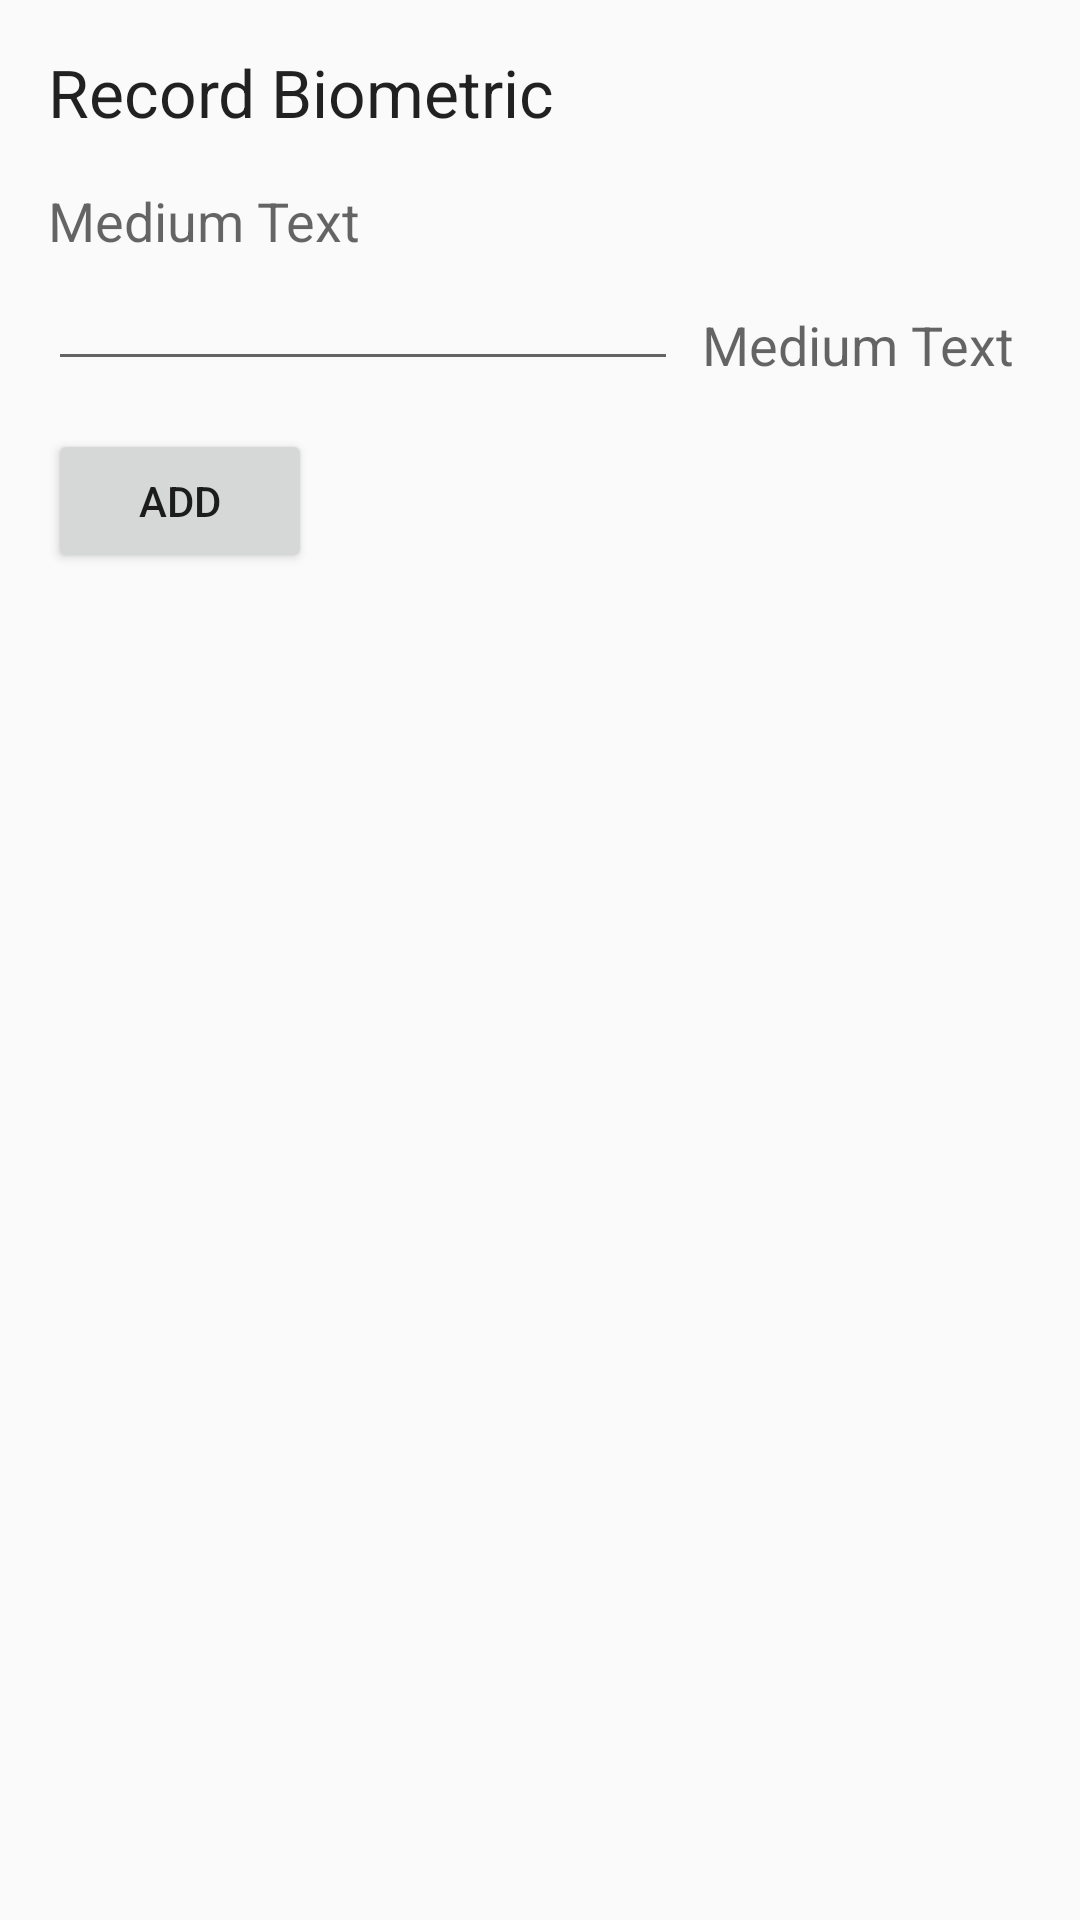

Produce the Android XML layout that renders to this screen, including the resource entries it uses.
<!-- AndroidManifest.xml: application theme AppTheme -->
<!-- res/layout/activity_record_biometric.xml -->
<?xml version="1.0" encoding="utf-8"?>
<RelativeLayout xmlns:android="http://schemas.android.com/apk/res/android"
    xmlns:tools="http://schemas.android.com/tools" android:layout_width="match_parent"
    android:layout_height="match_parent" android:paddingLeft="@dimen/activity_horizontal_margin"
    android:paddingRight="@dimen/activity_horizontal_margin"
    android:paddingTop="@dimen/activity_vertical_margin"
    android:paddingBottom="@dimen/activity_vertical_margin"
    tools:context="parker.matt.recordcompanion.RecordBiometric">

    <TextView
        android:layout_width="wrap_content"
        android:layout_height="wrap_content"
        android:textAppearance="?android:attr/textAppearanceLarge"
        android:text="Record Biometric"
        android:id="@+id/textView2"
        android:layout_alignParentTop="true"
        android:layout_alignParentStart="true" />

    <TextView
        android:layout_width="wrap_content"
        android:layout_height="wrap_content"
        android:textAppearance="?android:attr/textAppearanceMedium"
        android:text="Medium Text"
        android:id="@+id/recordBiometricTitle"
        android:layout_below="@+id/textView2"
        android:layout_alignParentStart="true"
        android:layout_marginTop="16dp" />

    <EditText
        android:layout_width="wrap_content"
        android:layout_height="wrap_content"
        android:inputType="textNoSuggestions"
        android:digits="0123456789./"
        android:ems="10"
        android:id="@+id/recordBiometricValue"
        android:layout_below="@+id/recordBiometricTitle"
        android:layout_alignParentStart="true" />

    <TextView
        android:layout_width="wrap_content"
        android:layout_height="wrap_content"
        android:textAppearance="?android:attr/textAppearanceMedium"
        android:text="Medium Text"
        android:id="@+id/recordBiometricUnits"
        android:layout_marginLeft="8dp"
        android:layout_alignBottom="@+id/recordBiometricValue"
        android:layout_toEndOf="@+id/recordBiometricValue" />

    <Button
        android:layout_width="wrap_content"
        android:layout_height="wrap_content"
        android:text="Add"
        android:id="@+id/button2"
        android:layout_below="@+id/recordBiometricValue"
        android:layout_alignParentStart="true"
        android:layout_marginTop="16dp"
        android:onClick="onClickAddButton" />
</RelativeLayout>
<!-- resources referenced by this layout -->
<resources>
  <dimen name="activity_horizontal_margin">16dp</dimen>
  <dimen name="activity_vertical_margin">16dp</dimen>
  <style name="AppTheme" parent="Theme.AppCompat.Light.DarkActionBar">
          
          <item name="colorPrimary">@color/colorPrimary</item>
          <item name="colorPrimaryDark">@color/colorPrimaryDark</item>
          <item name="colorAccent">@color/colorAccent</item>
      </style>
  <color name="colorPrimary">#3F51B5</color>
  <color name="colorPrimaryDark">#303F9F</color>
  <color name="colorAccent">#FF4081</color>
</resources>
